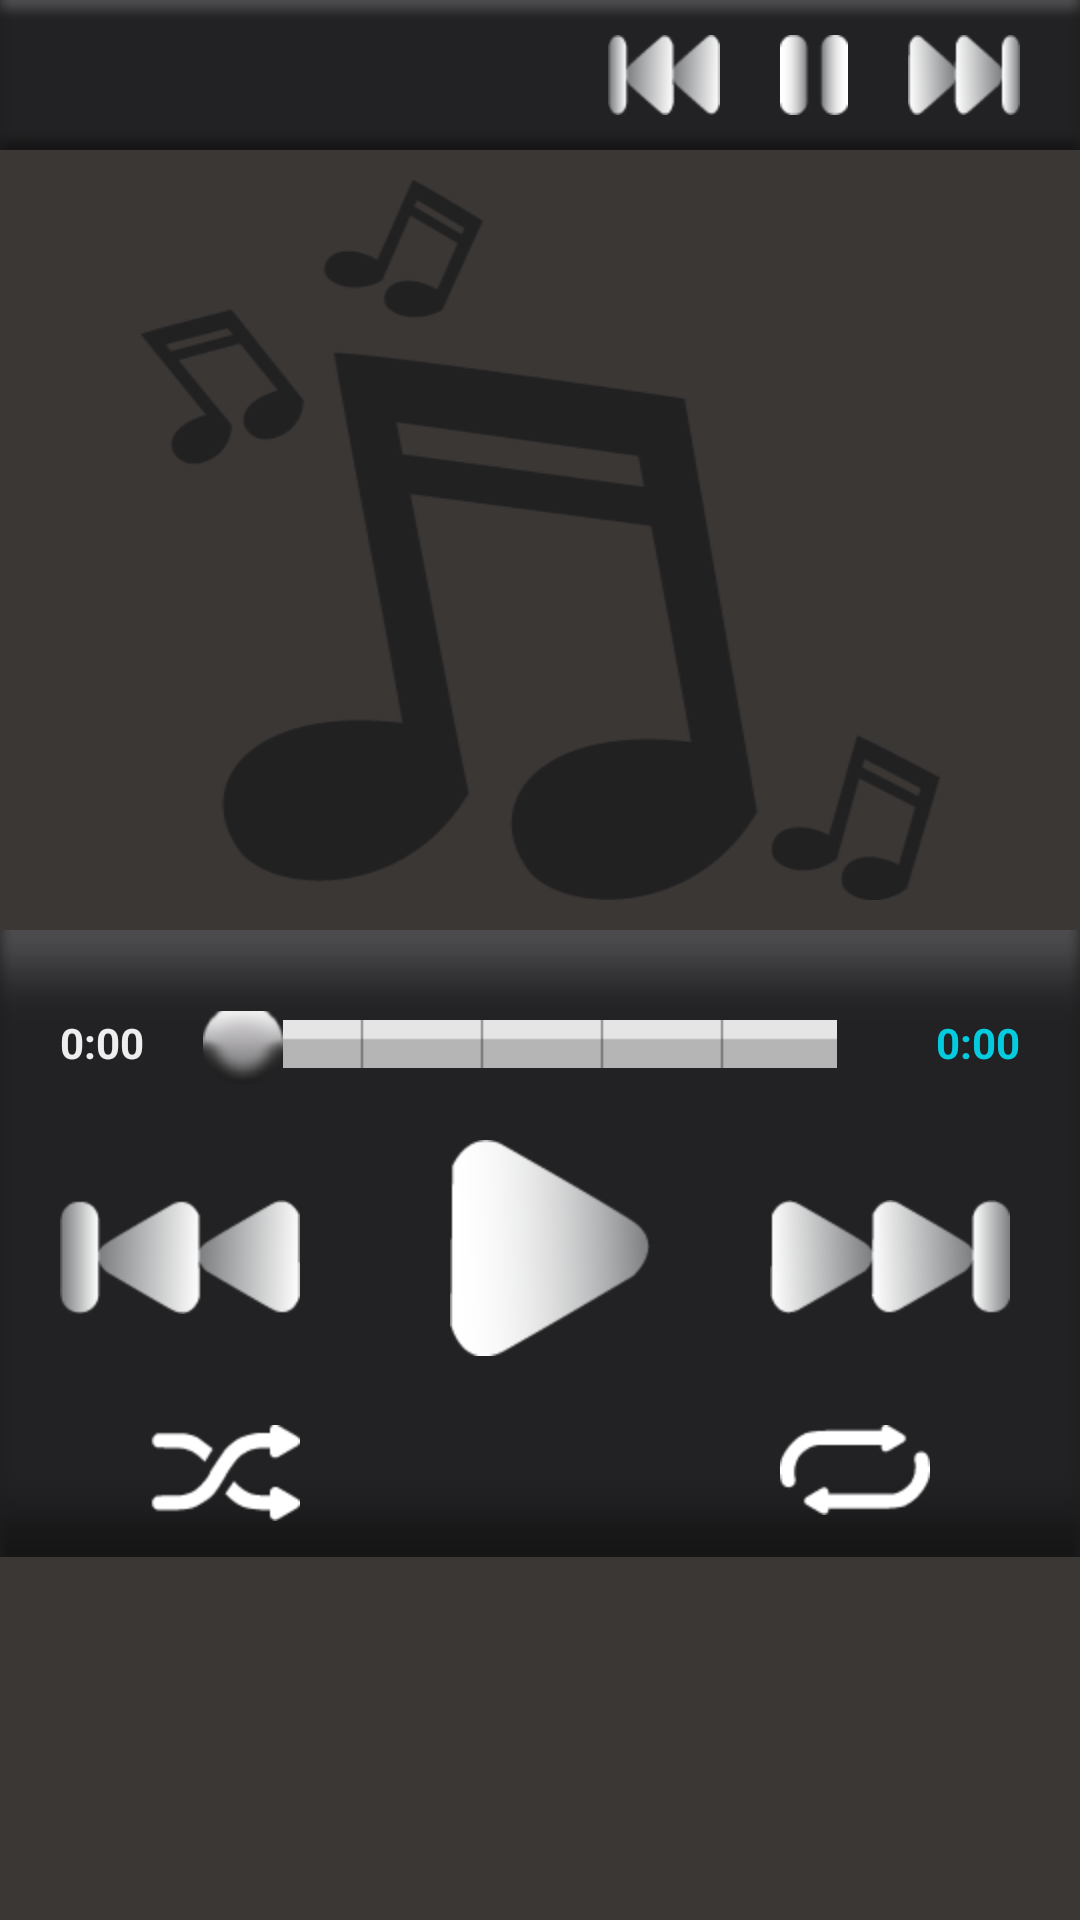

Layout XML and referenced resources for this Android screen:
<!-- AndroidManifest.xml: application theme Theme.AppCompat -->
<!-- res/layout/fragment_player.xml -->
<RelativeLayout xmlns:android="http://schemas.android.com/apk/res/android"
    android:id="@+id/container_player"
    android:layout_width="match_parent"
    android:layout_height="fill_parent"
    android:background="@drawable/player_background" >

    

    <LinearLayout
        android:id="@+id/player_header_bg"
        android:layout_width="fill_parent"
        android:layout_height="50dp"
        android:layout_alignParentTop="true"
        android:background="@drawable/header_bg"
        android:orientation="horizontal"
        android:paddingLeft="5dp" >

        

        <TextView
            android:id="@+id/songTitle"
            android:layout_width="fill_parent"
            android:layout_height="wrap_content"
            android:layout_marginTop="10dp"
            android:layout_weight="1"
            android:paddingLeft="10dp"
            android:text=""
            android:textColor="#ffffff"
            android:textSize="16dp"
            android:textStyle="bold" />

        

        <ImageButton
            android:id="@+id/btnPlaylist"
            android:layout_width="wrap_content"
            android:layout_height="fill_parent"
            android:layout_marginRight="20dp"
            android:background="@null"
            android:src="@drawable/btn_song_list"
            android:clickable="true"
            android:visibility="gone"/>

        <LinearLayout
            android:id="@+id/player_handle_container"
            android:layout_width="wrap_content"
            android:layout_height="fill_parent"
            android:layout_gravity="center_horizontal" 
            android:clickable="true">

            <ImageButton
                android:id="@+id/player_handle_button_previous"
                android:layout_width="wrap_content"
                android:layout_height="wrap_content"
                android:layout_gravity="center"
                android:background="@null"
                android:src="@drawable/btn_previous_mini"/>

            <ImageButton
                android:id="@+id/player_handle_button_play"
                android:layout_width="wrap_content"
                android:layout_height="wrap_content"
                android:layout_gravity="center"
                android:layout_marginLeft="20dp"
                android:layout_marginRight="20dp"
                android:background="@null"
                android:src="@drawable/btn_pause_mini"/>

            <ImageButton
                android:id="@+id/player_handle_button_next"
                android:layout_width="wrap_content"
                android:layout_height="wrap_content"
                android:layout_gravity="center"
                android:layout_marginRight="20dp"
                android:background="@null"
                android:src="@drawable/btn_next_mini"/>
        </LinearLayout>
    </LinearLayout>

    <LinearLayout
        android:id="@+id/player_middle_bg"
        android:layout_width="fill_parent"
        android:layout_height="260dp"
        android:layout_below="@+id/player_header_bg"
        android:orientation="horizontal"
        android:gravity="center"
        android:padding="10dp"
        android:clickable="true" >
        <ImageView 
            android:id="@+id/player_album_art"
            android:layout_width="wrap_content"
            android:layout_height="wrap_content"
            android:background="@drawable/music_notes"/>
    </LinearLayout>

    <LinearLayout
        android:id="@+id/player_footer"
        android:layout_width="360dp"
        android:layout_height="209dp"
        android:layout_below="@+id/player_middle_bg"
        android:background="@drawable/header_bg"
        android:orientation="vertical"
        android:clickable="true" >

        <LinearLayout
            android:id="@+id/player_progress"
            android:layout_width="360dp"
            android:layout_height="60dp"
            android:orientation="horizontal" >

            <TextView
                android:id="@+id/songCurrentDurationLabel"
                android:layout_width="50dp"
                android:layout_height="wrap_content"
                android:layout_marginLeft="20dp"
                android:layout_marginTop="28dp"
                android:layout_weight="1"
                android:gravity="left"
                android:text="0:00"
                android:textColor="#eeeeee"
                android:textStyle="bold" />

            <SeekBar
                android:id="@+id/songProgressBar"
                android:layout_width="230dp"
                android:layout_height="25dp"
                android:layout_marginTop="27dp"
                android:paddingBottom="3dp"
                android:progressDrawable="@drawable/seekbar_progress"
                android:thumb="@drawable/btn_trackball" />

            <TextView
                android:id="@+id/songTotalDurationLabel"
                android:layout_width="50dp"
                android:layout_height="wrap_content"
                android:layout_marginRight="20dp"
                android:layout_marginTop="28dp"
                android:layout_weight="1"
                android:gravity="right"
                android:text="0:00"
                android:textColor="#04cbde"
                android:textStyle="bold" />
        </LinearLayout>

        <LinearLayout
            android:id="@+id/player_controls"
            android:layout_width="360dp"
            android:layout_height="100dp"
            android:orientation="horizontal" >

            <ImageButton
                android:id="@+id/btnPrevious"
                android:layout_width="wrap_content"
                android:layout_height="wrap_content"
                android:layout_marginLeft="20dp"
                android:layout_marginTop="30dp"
                android:background="@null"
                android:src="@drawable/btn_previous" />

            <ImageButton
                android:id="@+id/btnPlay"
                android:layout_width="wrap_content"
                android:layout_height="wrap_content"
                android:layout_marginLeft="50dp"
                android:layout_marginRight="40dp"
                android:layout_marginTop="10dp"
                android:background="@null"
                android:src="@drawable/btn_play" />

            <ImageButton
                android:id="@+id/btnNext"
                android:layout_width="wrap_content"
                android:layout_height="wrap_content"
                android:layout_marginTop="30dp"
                android:background="@null"
                android:src="@drawable/btn_next" />
        </LinearLayout>

        <LinearLayout
            android:id="@+id/player_extra_controls"
            android:layout_width="fill_parent"
            android:layout_height="49dp"
            android:orientation="horizontal" >

            <ImageButton
                android:id="@+id/btnShuffle"
                android:layout_width="wrap_content"
                android:layout_height="wrap_content"
                android:layout_marginLeft="50dp"
                android:layout_marginTop="5dp"
                android:background="@null"
                android:src="@drawable/btn_shuffle_off" />

            <ImageButton
                android:id="@+id/btnRepeat"
                android:layout_width="wrap_content"
                android:layout_height="wrap_content"
                android:layout_marginLeft="160dp"
                android:layout_marginTop="5dp"
                android:background="@null"
                android:src="@drawable/btn_repeat_none" />
        </LinearLayout>
    </LinearLayout>

</RelativeLayout>
<!-- resources referenced by this layout -->
<resources>
  <!-- drawable btn_next: png bitmap (drawable-hdpi, 2349 bytes) -->
  <!-- drawable btn_next_mini: png bitmap (drawable-hdpi, 1623 bytes) -->
  <!-- drawable btn_pause_mini: png bitmap (drawable-hdpi, 611 bytes) -->
  <!-- drawable btn_play: png bitmap (drawable-hdpi, 2963 bytes) -->
  <!-- drawable btn_previous: png bitmap (drawable-hdpi, 2424 bytes) -->
  <!-- drawable btn_previous_mini: png bitmap (drawable-hdpi, 1613 bytes) -->
  <!-- drawable btn_repeat_none: png bitmap (drawable-hdpi, 758 bytes) -->
  <!-- drawable btn_shuffle_off: png bitmap (drawable-hdpi, 868 bytes) -->
  <!-- drawable btn_song_list: png bitmap (drawable-hdpi, 352 bytes) -->
  <!-- drawable btn_trackball: png bitmap (drawable-hdpi, 2164 bytes) -->
  <!-- drawable header_bg: png bitmap (drawable-hdpi, 2616 bytes) -->
  <!-- drawable music_notes: png bitmap (drawable-hdpi, 14236 bytes) -->
  <!-- drawable player_background: png bitmap (drawable-hdpi, 5091 bytes) -->
  <!-- drawable seekbar_progress (drawable-hdpi) -->
  <?xml version="1.0" encoding="utf-8"?>
  <layer-list xmlns:android="http://schemas.android.com/apk/res/android">
      <item android:id="@android:id/background"
          android:drawable="@drawable/trackbar"
          android:dither="true">
      </item>
  
      <item
          android:id="@android:id/progress"
          android:drawable="@drawable/seekbar_progress_bg"
      />
  </layer-list>
  <!-- drawable trackbar: png bitmap (drawable-hdpi, 160 bytes) -->
  <!-- drawable seekbar_progress_bg (drawable-hdpi) -->
  <?xml version="1.0" encoding="utf-8"?>
   <layer-list xmlns:android="http://schemas.android.com/apk/res/android">
      <item>
          <clip>
          <bitmap xmlns:android="http://schemas.android.com/apk/res/android"
              android:src="@drawable/progress"
              android:tileMode="repeat"
              android:antialias="true"
              android:dither="false"
              android:filter="false"
              android:gravity="left"
          />
          </clip>
      </item>
  </layer-list>
  <!-- drawable progress: png bitmap (drawable-hdpi, 145 bytes) -->
</resources>
